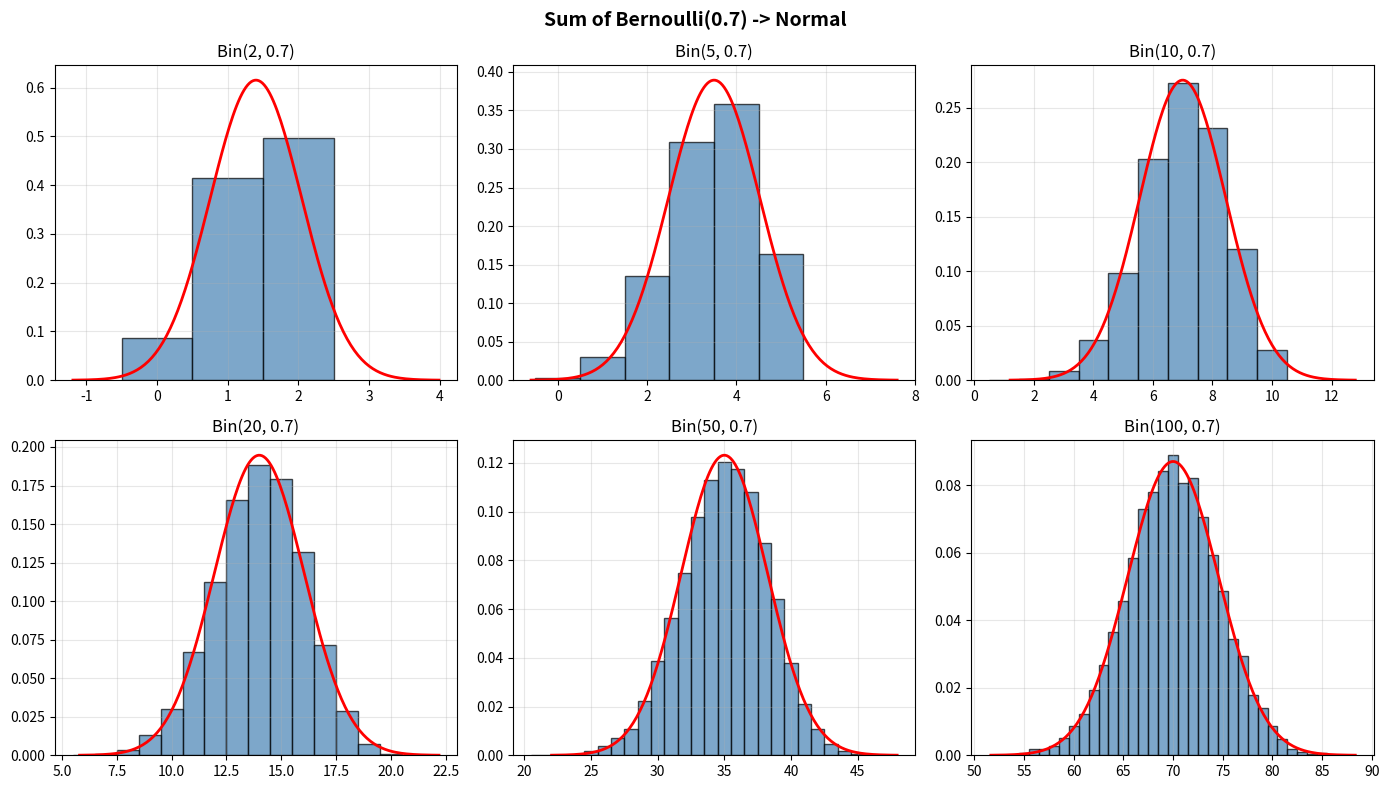

The script that saved this image:
"""Sum of iid Bernoulli(0.7) random variables approaching Normal."""
import numpy as np
import matplotlib.pyplot as plt
from scipy import stats

np.random.seed(42)
n_sim = 10000
p = 0.7

fig, axes = plt.subplots(2, 3, figsize=(14, 8))
for idx, n in enumerate([2, 5, 10, 20, 50, 100]):
    ax = axes.flatten()[idx]
    S = np.random.binomial(n, p, n_sim)
    ax.hist(S, bins=range(int(S.min()), int(S.max())+2), density=True,
            alpha=0.7, color='steelblue', edgecolor='black', align='left')
    mu, sigma = n*p, np.sqrt(n*p*(1-p))
    x = np.linspace(mu - 4*sigma, mu + 4*sigma, 200)
    ax.plot(x, stats.norm.pdf(x, mu, sigma), 'r-', lw=2)
    ax.set_title(f'Bin({n}, {p})')
    ax.grid(True, alpha=0.3)

plt.suptitle('Sum of Bernoulli(0.7) -> Normal', fontsize=14, fontweight='bold')
plt.tight_layout()
plt.savefig('bernoulli_binomial_clt.png', dpi=150, bbox_inches='tight')
plt.show()
